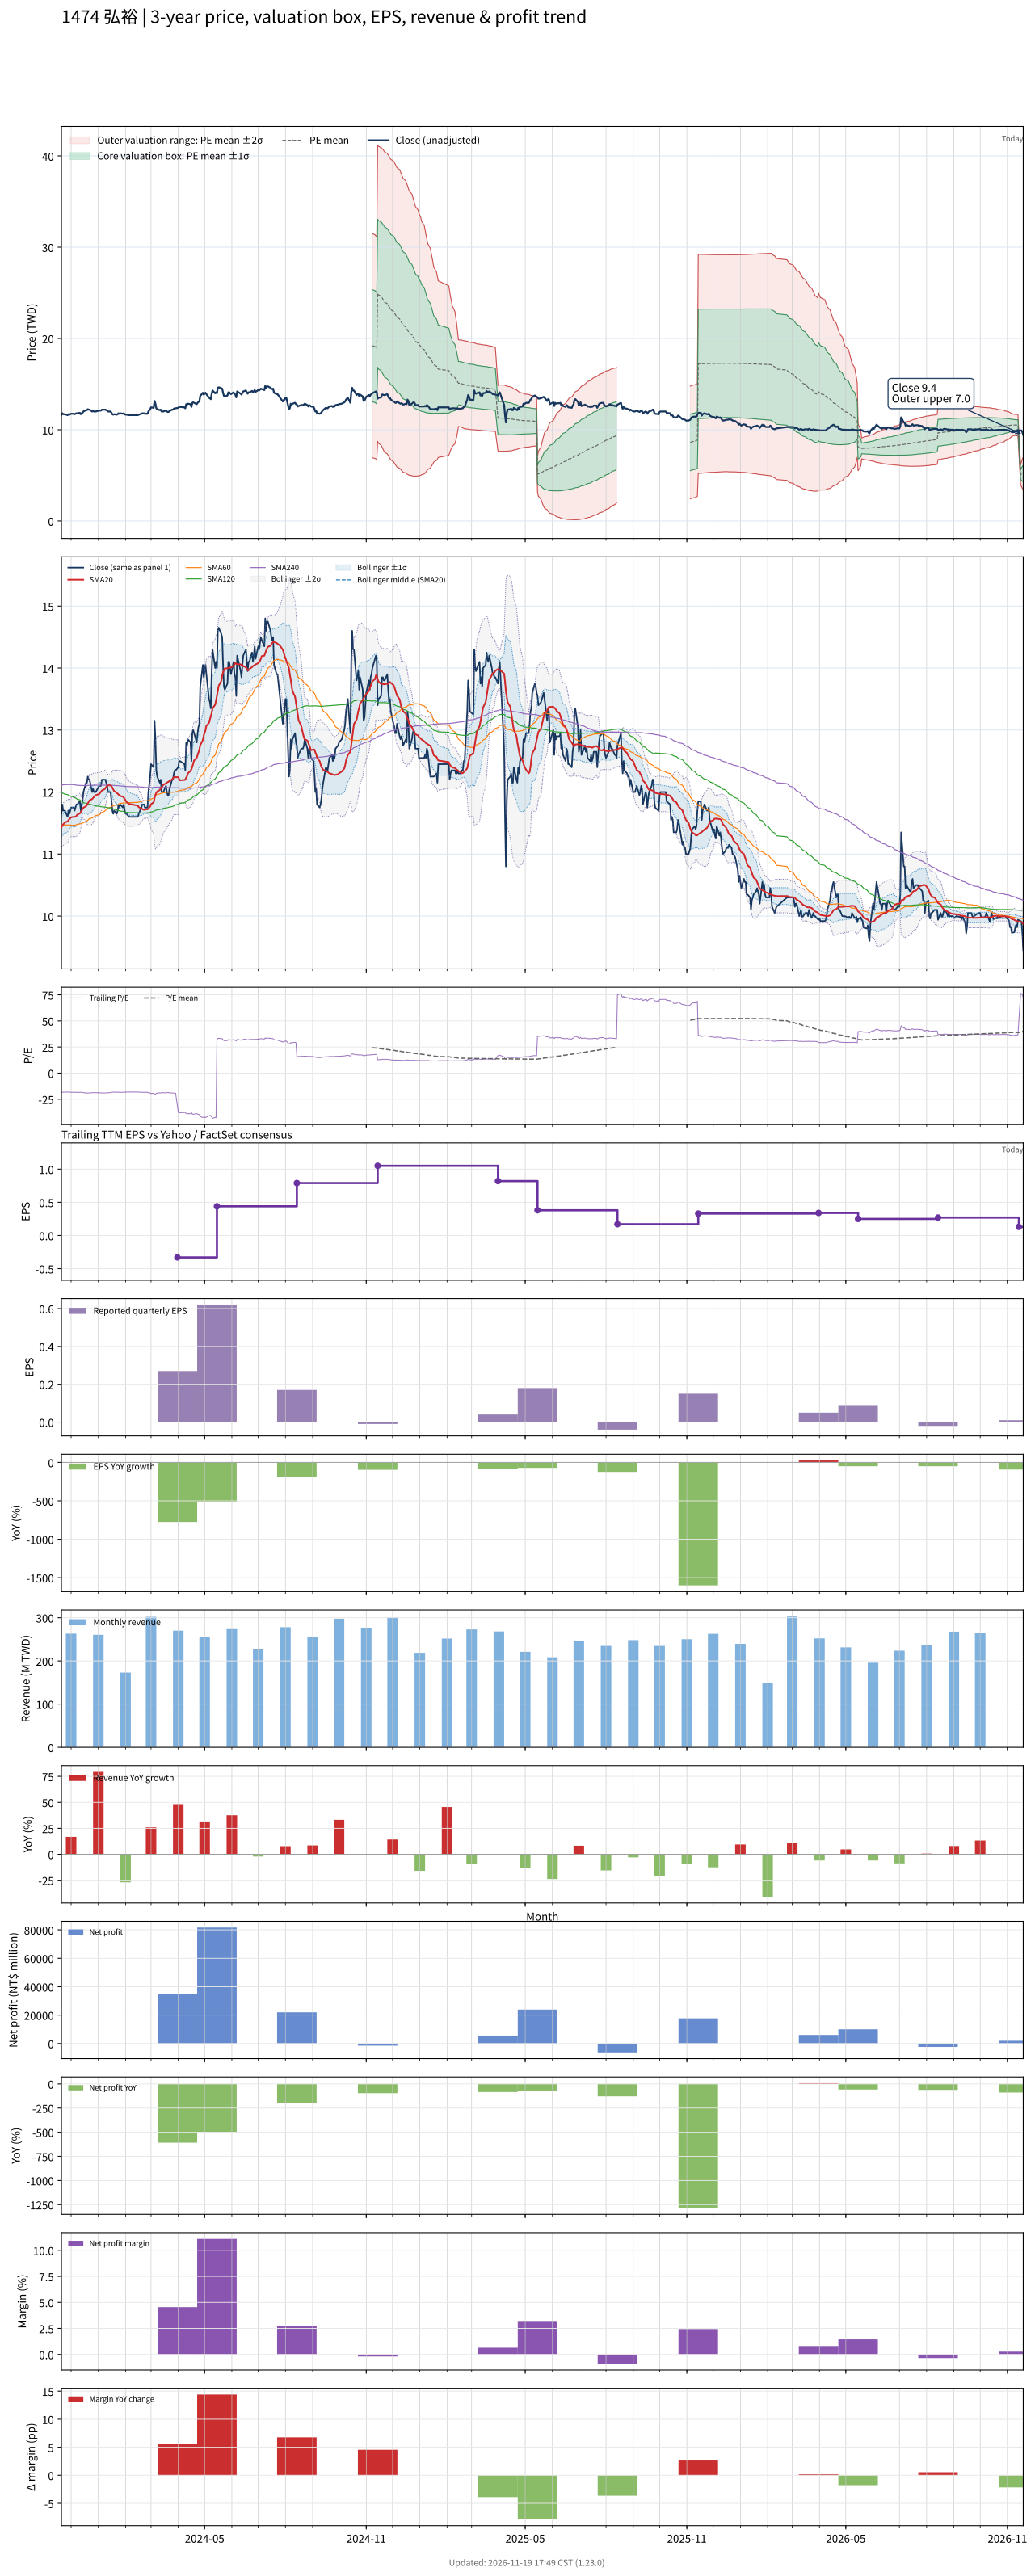

The data file committed next to this chart (first rows):
# chart-version: skill-stock-dynamic-val…
date, close, available_date, period_end, eps, ttm_eps, pe, pe_mean, pe_std, price_m2, price_m1, price_mean, price_p1, price_p2, forward_eps, forward_pe, forward_pe_mean, forward_pe_std, forward_price_m2, forward_price_m1, forward_price_mean, forward_price_p1, forward_price_p2, sma20
2023-11-20, 11.65, 2023-11-14, 2023-09-30, -0.27, -0.64, -18.2, , , , , , , , , , , , , , , , , 11.43
2023-11-21, 11.8, 2023-11-14, 2023-09-30, -0.27, -0.64, -18.44, , , , , , , , , , , , , , , , , 11.46
2023-11-22, 11.7, 2023-11-14, 2023-09-30, -0.27, -0.64, -18.28, , , , , , , , , , , , , , , , , 11.48
2023-11-23, 11.7, 2023-11-14, 2023-09-30, -0.27, -0.64, -18.28, , , , , , , , , , , , , , , , , 11.5
2023-11-24, 11.7, 2023-11-14, 2023-09-30, -0.27, -0.64, -18.28, , , , , , , , , , , , , , , , , 11.51
2023-11-27, 11.6, 2023-11-14, 2023-09-30, -0.27, -0.64, -18.12, , , , , , , , , , , , , , , , , 11.53
2023-11-28, 11.7, 2023-11-14, 2023-09-30, -0.27, -0.64, -18.28, , , , , , , , , , , , , , , , , 11.54
2023-11-29, 11.65, 2023-11-14, 2023-09-30, -0.27, -0.64, -18.2, , , , , , , , , , , , , , , , , 11.56
2023-11-30, 11.7, 2023-11-14, 2023-09-30, -0.27, -0.64, -18.28, , , , , , , , , , , , , , , , , 11.58
2023-12-01, 11.75, 2023-11-14, 2023-09-30, -0.27, -0.64, -18.36, , , , , , , , , , , , , , , , , 11.59
2023-12-04, 11.75, 2023-11-14, 2023-09-30, -0.27, -0.64, -18.36, , , , , , , , , , , , , , , , , 11.6
2023-12-05, 11.7, 2023-11-14, 2023-09-30, -0.27, -0.64, -18.28, , , , , , , , , , , , , , , , , 11.6
2023-12-06, 11.75, 2023-11-14, 2023-09-30, -0.27, -0.64, -18.36, , , , , , , , , , , , , , , , , 11.6
2023-12-07, 11.8, 2023-11-14, 2023-09-30, -0.27, -0.64, -18.44, , , , , , , , , , , , , , , , , 11.62
2023-12-08, 11.8, 2023-11-14, 2023-09-30, -0.27, -0.64, -18.44, , , , , , , , , , , , , , , , , 11.63
2023-12-11, 11.85, 2023-11-14, 2023-09-30, -0.27, -0.64, -18.52, , , , , , , , , , , , , , , , , 11.66
2023-12-12, 11.7, 2023-11-14, 2023-09-30, -0.27, -0.64, -18.28, , , , , , , , , , , , , , , , , 11.68
2023-12-13, 11.8, 2023-11-14, 2023-09-30, -0.27, -0.64, -18.44, , , , , , , , , , , , , , , , , 11.7
2023-12-14, 11.85, 2023-11-14, 2023-09-30, -0.27, -0.64, -18.52, , , , , , , , , , , , , , , , , 11.73
2023-12-15, 12, 2023-11-14, 2023-09-30, -0.27, -0.64, -18.75, , , , , , , , , , , , , , , , , 11.75
2023-12-18, 12.15, 2023-11-14, 2023-09-30, -0.27, -0.64, -18.98, , , , , , , , , , , , , , , , , 11.77
2023-12-19, 12.15, 2023-11-14, 2023-09-30, -0.27, -0.64, -18.98, , , , , , , , , , , , , , , , , 11.79
2023-12-20, 12.25, 2023-11-14, 2023-09-30, -0.27, -0.64, -19.14, , , , , , , , , , , , , , , , , 11.82
2023-12-21, 12.2, 2023-11-14, 2023-09-30, -0.27, -0.64, -19.06, , , , , , , , , , , , , , , , , 11.84
2023-12-22, 12.2, 2023-11-14, 2023-09-30, -0.27, -0.64, -19.06, , , , , , , , , , , , , , , , , 11.87
2023-12-25, 12, 2023-11-14, 2023-09-30, -0.27, -0.64, -18.75, , , , , , , , , , , , , , , , , 11.89
2023-12-26, 12.05, 2023-11-14, 2023-09-30, -0.27, -0.64, -18.83, , , , , , , , , , , , , , , , , 11.9
2023-12-27, 12, 2023-11-14, 2023-09-30, -0.27, -0.64, -18.75, , , , , , , , , , , , , , , , , 11.92
2023-12-28, 12, 2023-11-14, 2023-09-30, -0.27, -0.64, -18.75, , , , , , , , , , , , , , , , , 11.94
2023-12-29, 12, 2023-11-14, 2023-09-30, -0.27, -0.64, -18.75, , , , , , , , , , , , , , , , , 11.95
2024-01-02, 12.1, 2023-11-14, 2023-09-30, -0.27, -0.64, -18.91, , , , , , , , , , , , , , , , , 11.97
2024-01-03, 12.1, 2023-11-14, 2023-09-30, -0.27, -0.64, -18.91, , , , , , , , , , , , , , , , , 11.99
2024-01-04, 12.1, 2023-11-14, 2023-09-30, -0.27, -0.64, -18.91, , , , , , , , , , , , , , , , , 12.01
2024-01-05, 12.2, 2023-11-14, 2023-09-30, -0.27, -0.64, -19.06, , , , , , , , , , , , , , , , , 12.03
2024-01-08, 12.2, 2023-11-14, 2023-09-30, -0.27, -0.64, -19.06, , , , , , , , , , , , , , , , , 12.04
2024-01-09, 12.2, 2023-11-14, 2023-09-30, -0.27, -0.64, -19.06, , , , , , , , , , , , , , , , , 12.06
2024-01-10, 12.15, 2023-11-14, 2023-09-30, -0.27, -0.64, -18.98, , , , , , , , , , , , , , , , , 12.09
2024-01-11, 12.1, 2023-11-14, 2023-09-30, -0.27, -0.64, -18.91, , , , , , , , , , , , , , , , , 12.1
2024-01-12, 12, 2023-11-14, 2023-09-30, -0.27, -0.64, -18.75, , , , , , , , , , , , , , , , , 12.11
2024-01-15, 12, 2023-11-14, 2023-09-30, -0.27, -0.64, -18.75, , , , , , , , , , , , , , , , , 12.11
2024-01-16, 11.85, 2023-11-14, 2023-09-30, -0.27, -0.64, -18.52, , , , , , , , , , , , , , , , , 12.09
2024-01-17, 11.7, 2023-11-14, 2023-09-30, -0.27, -0.64, -18.28, , , , , , , , , , , , , , , , , 12.07
2024-01-18, 11.65, 2023-11-14, 2023-09-30, -0.27, -0.64, -18.2, , , , , , , , , , , , , , , , , 12.04
2024-01-19, 11.7, 2023-11-14, 2023-09-30, -0.27, -0.64, -18.28, , , , , , , , , , , , , , , , , 12.02
2024-01-22, 11.65, 2023-11-14, 2023-09-30, -0.27, -0.64, -18.2, , , , , , , , , , , , , , , , , 11.99
2024-01-23, 11.7, 2023-11-14, 2023-09-30, -0.27, -0.64, -18.28, , , , , , , , , , , , , , , , , 11.97
2024-01-24, 11.8, 2023-11-14, 2023-09-30, -0.27, -0.64, -18.44, , , , , , , , , , , , , , , , , 11.96
2024-01-25, 11.75, 2023-11-14, 2023-09-30, -0.27, -0.64, -18.36, , , , , , , , , , , , , , , , , 11.95
2024-01-26, 11.8, 2023-11-14, 2023-09-30, -0.27, -0.64, -18.44, , , , , , , , , , , , , , , , , 11.94
2024-01-29, 11.75, 2023-11-14, 2023-09-30, -0.27, -0.64, -18.36, , , , , , , , , , , , , , , , , 11.93
2024-01-30, 11.8, 2023-11-14, 2023-09-30, -0.27, -0.64, -18.44, , , , , , , , , , , , , , , , , 11.91
2024-01-31, 11.7, 2023-11-14, 2023-09-30, -0.27, -0.64, -18.28, , , , , , , , , , , , , , , , , 11.89
2024-02-01, 11.65, 2023-11-14, 2023-09-30, -0.27, -0.64, -18.2, , , , , , , , , , , , , , , , , 11.87
2024-02-02, 11.65, 2023-11-14, 2023-09-30, -0.27, -0.64, -18.2, , , , , , , , , , , , , , , , , 11.84
2024-02-05, 11.6, 2023-11-14, 2023-09-30, -0.27, -0.64, -18.12, , , , , , , , , , , , , , , , , 11.81
2024-02-15, 11.6, 2023-11-14, 2023-09-30, -0.27, -0.64, -18.12, , , , , , , , , , , , , , , , , 11.78
2024-02-16, 11.65, 2023-11-14, 2023-09-30, -0.27, -0.64, -18.2, , , , , , , , , , , , , , , , , 11.76
2024-02-19, 11.75, 2023-11-14, 2023-09-30, -0.27, -0.64, -18.36, , , , , , , , , , , , , , , , , 11.74
2024-02-20, 11.8, 2023-11-14, 2023-09-30, -0.27, -0.64, -18.44, , , , , , , , , , , , , , , , , 11.73
... 668 more rows
